4-way image classification set "dataset" from GitHub (Raushan94kr/AI_Disaster_Response_Assistant); label vocabulary: destroyed, major damage, minor damage, no damage.

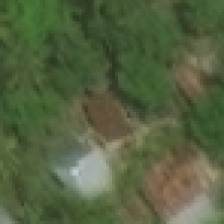
Label: minor damage

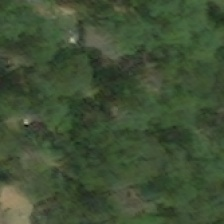
Label: major damage

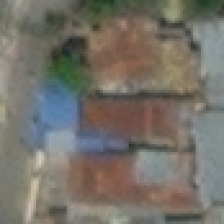
Label: no damage

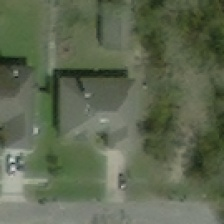
Label: minor damage

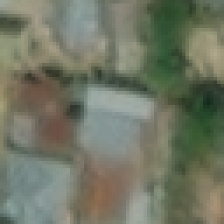
Label: no damage

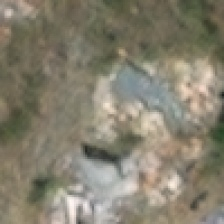
Label: destroyed
